Photos from the image-classification dataset "NN_Dataset" in the GitHub repository Lastopia/COMP9517-Arcadia. Its 12 classes are: ants, bees, beetles, caterpillars, earthworms, earwigs, grasshoppers, moths, slugs, snails, wasps, weevils.

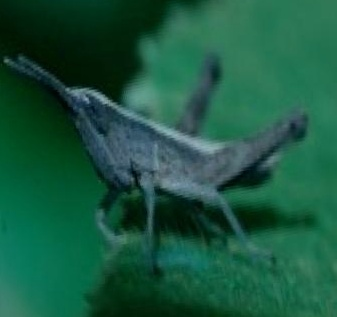
Label: grasshoppers

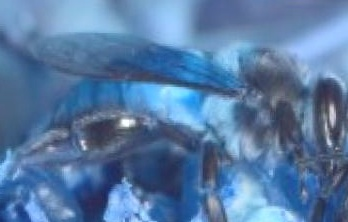
Label: bees

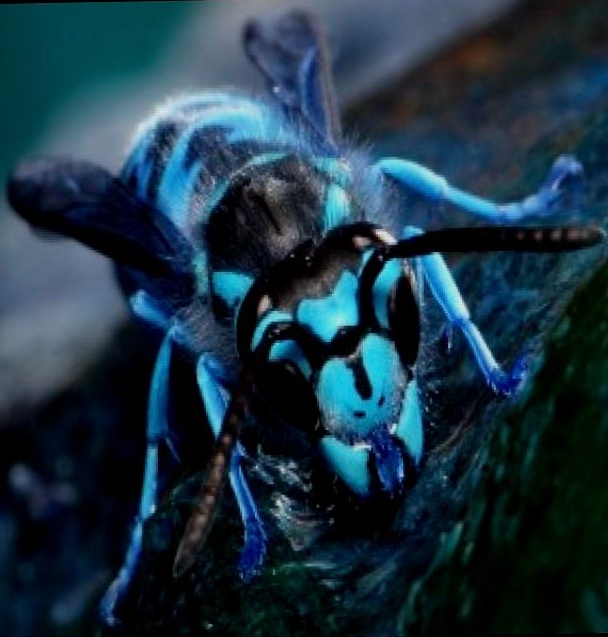
Label: wasps

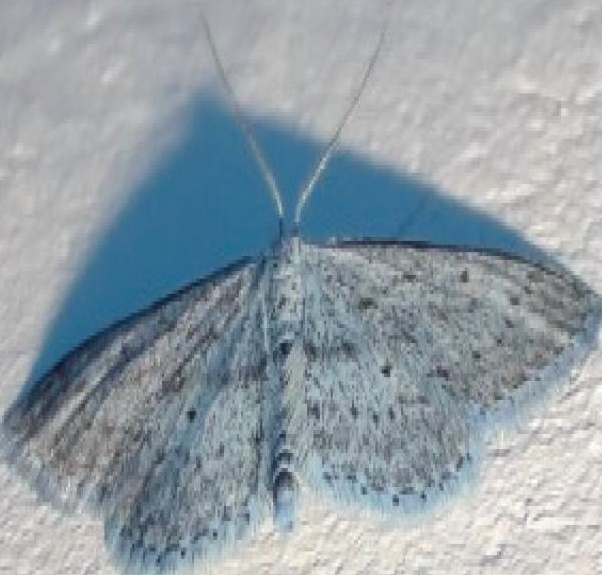
Label: moths

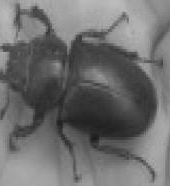
Label: beetles

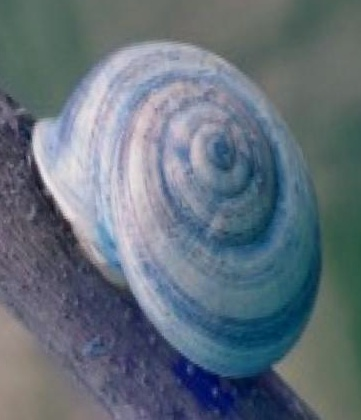
Label: snails
